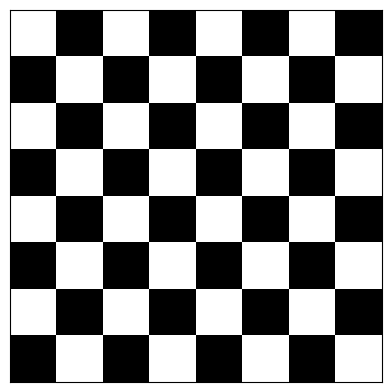

Recreate this plot in Python.
"""
This code uses numpy and matplotlib libraries and results in a chessboard.

-> Requirements:
    . pip install numpy
    . pip install matplotlib
"""

import matplotlib.pyplot as plt
from matplotlib.colors import ListedColormap
import numpy as np

chessboard = np.tile([1, 0], (8, 4))

for i in range(chessboard.shape[0]):
    chessboard[i] = np.roll(chessboard[i], i % 2)

colormap = ListedColormap(['#000000', '#ffffff'])
plt.matshow(chessboard, cmap=colormap)
plt.xticks([])
plt.yticks([])
plt.show()
